Run: headless pygame with SDL's dummy video driver; simulated clock (each Clock.tick advances the game by its frame time, no real sleeping); random seed 0; keys injected as events and as key.get_pressed() state; no mouse input.
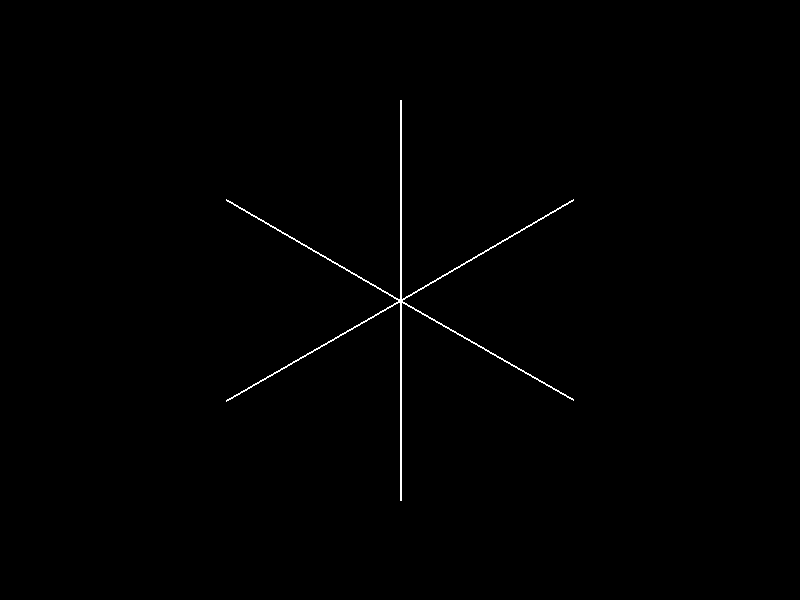
Frame 1 of 4 · flips 1–60 · no input
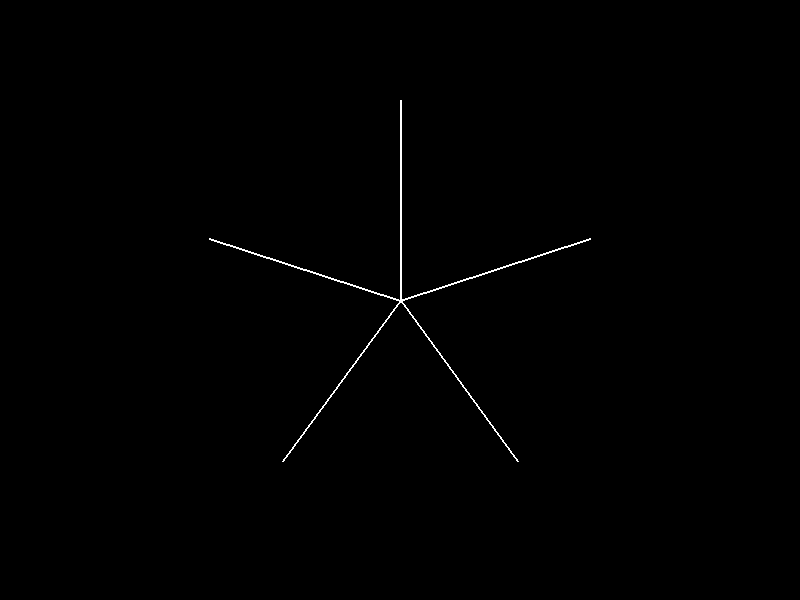
Frame 2 of 4 · flips 61–180 · tapped SPACE, RETURN · held RIGHT (→), D
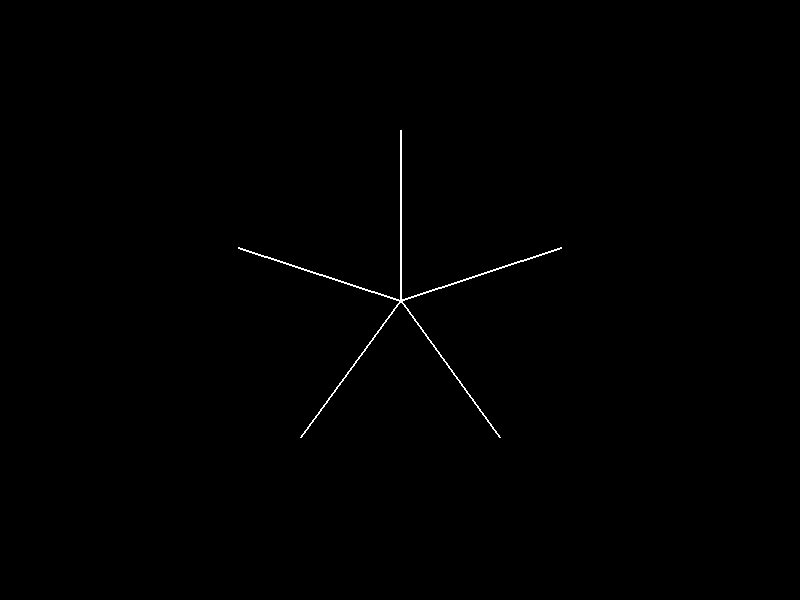
Frame 3 of 4 · flips 181–300 · held DOWN (↓), S
Frame 4 of 4 · flips 301–420 · held LEFT (←), A, UP (↑), W · screen same as frame 1, image omitted

The pygame program that drew these frames:

import pygame, sys, math
from pygame.locals import *

def simple_lines(n, l, ORIGIN, DSURF):
    '''draws the simplest possible snowflake of n lines of length l.'''
    for i in range(n):
        x = math.sin(math.radians(i * 360 / n))
        y = -math.cos(math.radians(i * 360 / n))
        dest = (ORIGIN[0] + x * l, ORIGIN[1] + y * l)
        pygame.draw.line(DSURF, (255, 255, 255), ORIGIN, dest, 2)

def main():
    pygame.init()
    DSURF = pygame.display.set_mode((800, 600))
    pygame.display.set_caption('FlakeMake 0.00a')

    BLACK = (0, 0, 0)
    # or more explicitly: WHITE = pygame.Color(255, 255, 255)
    ORIGIN = (400, 300)

    n = 6
    l = 200
    while True:
        DSURF.fill(BLACK)
        for event in pygame.event.get():
            if event.type == QUIT:
                pygame.quit()
                sys.exit()
            elif event.type == pygame.KEYDOWN:
                if event.key == 97:
                    n += 1
                elif event.key == 100:
                    n -= 1
                elif event.key == 119:
                    l += 30
                elif event.key == 115:
                    l -= 30
        # n += 1
        simple_lines(n, l, ORIGIN, DSURF)
        pygame.display.update()

if __name__ == '__main__':
    main()

# make a snowflake.

    # get some parameters:
        # let n be the number of initial branches
        # let l be the length of a branch
        # let a be the min segment size
        # let b be the max segment size
        # let d be the branch density
        # let s be the RNG seed.

    # set up a screen space.
        # ORIGIN is in the centre of the screen

    # initialise with n branches radiating from the ORIGIN

    # populate the branches: for all branches,
        # seed rng with s
        # branch divides into segments
            # a given branch's segments are randomly in the range (a, b)
        # depending on d, start a new branch from a random point in the seg.
            # at an angle computed from n, ruling out vectors parallel to this.
            # recurse

    # functions:
        # segment(branch)
            # divides a branch's vector into a list of vectors
            # randomly call make_branch on each segment, depending on d
        # snowflake(n, l, a, b, d, s)
            # draws initial branches
            # returns an array of vectors from the ORIGIN
            # iterates over those vectors (branches)
                # seed rng with s
                # segment, starting the recursion
        # make_branch(branch, segment, n)
            # makes a new branch off this segment of this branch
            # pass to get_branch_vector for ORIGIN, direction
            # draw a branch with length derived from parent branch
            # segment that branch

        # get_branch_vector(segment)
            # given a segment, randomly generates an ORIGIN point and a vector
            # for a new branch.

        # some IO stuff I don't know how to do yet!

        # draw a line on the screen - easy enough, but we want to draw from
        # some ORIGIN point with a length, so we need to compute our start
        # and end screen coordinates. (eg if surface dim 800x600 then orig. is
        # (400, 300) but we might also be taking any point on any branch as orig.)
        # want to be able to draw with an ORIGIN, normalised direction vector
        # (which I think we can get from the trig functions) and then multiply
        # that by some length.
